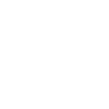
t = 0.00 s
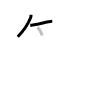
t = 2.25 s
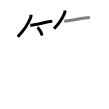
t = 4.50 s
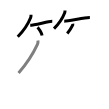
t = 6.50 s
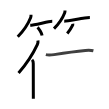
t = 8.75 s
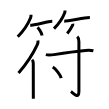
t = 11.00 s

The animated SVG that drew these frames (rendered in a browser with its animation timeline set to each time). Animation: 11 SMIL elements (animate=11); one cycle of 11.00 s.

<svg width="109px" height="109px" viewBox="0 0 px 109px" xmlns="http://www.w3.org/2000/svg" xmlns:xlink="http://www.w3.org/1999/xlink" xml:space="preserve" version="1.1"  baseProfile="full">
<path d="M31,14.75c0.07,0.98,0.05,1.77-0.31,2.7c-1.98,5.09-5.61,11.73-12.94,19.3" style="fill:none;stroke:black;stroke-width:3;opacity:0">
  <animate attributeType="CSS" attributeName="opacity" from="0" to="1" begin="0s" dur="1s" repeatCount="Indefinite" fill="freeze" />
</path>
<path d="M30.23,25.29c2.92,0,12.44-2.42,18.27-3.54c1.56-0.3,2.87-0.49,3.75-0.49" style="fill:none;stroke:black;stroke-width:3;opacity:0">
  <animate attributeType="CSS" attributeName="opacity" from="0" to="1" begin="1s" dur="1s" repeatCount="Indefinite" fill="freeze" />
</path>
<path d="M37.52,27.33c1.6,1.44,4.14,5.9,4.54,8.13" style="fill:none;stroke:black;stroke-width:3;opacity:0">
  <animate attributeType="CSS" attributeName="opacity" from="0" to="1" begin="2s" dur="1s" repeatCount="Indefinite" fill="freeze" />
</path>
<path d="M64.99,10.5c0.07,0.93-0.02,1.62-0.36,2.49c-1.67,4.3-5.57,10.6-10.62,15.63" style="fill:none;stroke:black;stroke-width:3;opacity:0">
  <animate attributeType="CSS" attributeName="opacity" from="0" to="1" begin="3s" dur="1s" repeatCount="Indefinite" fill="freeze" />
</path>
<path d="M64.23,21.16c3.65,0,13.43-2.12,20.5-3.09c2.11-0.29,3.92-0.48,5.14-0.48" style="fill:none;stroke:black;stroke-width:3;opacity:0">
  <animate attributeType="CSS" attributeName="opacity" from="0" to="1" begin="4s" dur="1s" repeatCount="Indefinite" fill="freeze" />
</path>
<path d="M72.78,23.75c0.11,0.62-0.02,1.43-0.38,1.94c-1.16,2.43-2.54,4.63-5.14,7.81" style="fill:none;stroke:black;stroke-width:3;opacity:0">
  <animate attributeType="CSS" attributeName="opacity" from="0" to="1" begin="5s" dur="1s" repeatCount="Indefinite" fill="freeze" />
</path>
<path d="M37.96,40.5c0.18,1.47-0.05,2.89-0.64,4.14c-3.76,8.01-10.15,18.6-18.76,28.34" style="fill:none;stroke:black;stroke-width:3;opacity:0">
  <animate attributeType="CSS" attributeName="opacity" from="0" to="1" begin="6s" dur="1s" repeatCount="Indefinite" fill="freeze" />
</path>
<path d="M32.05,59.69c1.07,1.07,1.22,2.45,1.22,3.81c0,6.6,0.04,19.53,0.06,29c0,2.39,0.01,4.54,0.01,6.25" style="fill:none;stroke:black;stroke-width:3;opacity:0">
  <animate attributeType="CSS" attributeName="opacity" from="0" to="1" begin="7s" dur="1s" repeatCount="Indefinite" fill="freeze" />
</path>
<path d="M45.88,54.67c2.77,0.75,5.48,0.39,8.25-0.05c8.49-1.34,19.19-2.99,31.24-4.12c2.62-0.25,5.64-0.26,8.01,0.31" style="fill:none;stroke:black;stroke-width:3;opacity:0">
  <animate attributeType="CSS" attributeName="opacity" from="0" to="1" begin="8s" dur="1s" repeatCount="Indefinite" fill="freeze" />
</path>
<path d="M77.25,36.58c1.21,1.21,1.65,2.67,1.65,4.8c0,13.33,0.02,45.43,0.02,49.97c0,8.5-5.96,1.63-7.97,0.23" style="fill:none;stroke:black;stroke-width:3;opacity:0">
  <animate attributeType="CSS" attributeName="opacity" from="0" to="1" begin="9s" dur="1s" repeatCount="Indefinite" fill="freeze" />
</path>
<path d="M52.79,67.11c2.97,1.94,7.68,7.99,8.42,11.01" style="fill:none;stroke:black;stroke-width:3;opacity:0">
  <animate attributeType="CSS" attributeName="opacity" from="0" to="1" begin="10s" dur="1s" repeatCount="Indefinite" fill="freeze" />
</path>
</svg>
